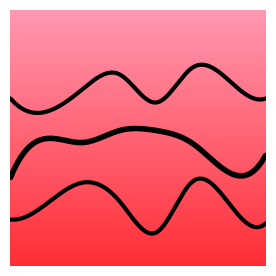

Source code (Python):
# import numpy as np
# import matplotlib.pyplot as plt
#
# size = 256  # 图片尺寸（正方形）
#
# # 上深下浅的渐变
# gradient = np.linspace(1.0, 0.3, size)[:, None]
# gradient = np.repeat(gradient, size, axis=1)
#
# # 构造粉色 RGB
# pink_image = np.zeros((size, size, 3))
# pink_image[:, :, 0] = 1.0              # R
# pink_image[:, :, 1] = gradient * 0.6   # G
# pink_image[:, :, 2] = gradient * 0.7   # B
# # 保存为图片（无白边）
# plt.figure(figsize=(size / 100, size / 100), dpi=100)
# plt.imshow(pink_image)
# plt.axis("off")
# plt.subplots_adjust(left=0, right=1, top=1, bottom=0)
# plt.show()
# # plt.savefig(
# #     "pink_square_top_to_bottom.png",
# #     bbox_inches="tight",
# #     pad_inches=0
# # )
# plt.close()


import numpy as np
import matplotlib.pyplot as plt
from scipy.interpolate import make_interp_spline

size = 256  # 图片尺寸（正方形）
np.random.seed(42)  # 固定随机性，方便复现

# =====================
# 背景：上深下浅粉色
# =====================
gradient = np.linspace(1.0, 0.3, size)[:, None]
gradient = np.repeat(gradient, size, axis=1)

pink_image = np.zeros((size, size, 3))
pink_image[:, :, 0] = 1.0
pink_image[:, :, 1] = gradient * 0.6
pink_image[:, :, 2] = gradient * 0.7

plt.figure(figsize=(size / 100, size / 100), dpi=100)
plt.imshow(pink_image)
plt.axis("off")
plt.subplots_adjust(left=0, right=1, top=1, bottom=0)

# =====================
# 不规则粗曲线
# =====================
def draw_random_curve(y_center, thickness=3):
    x = np.linspace(0, size - 1, 8)
    y = y_center + np.random.randint(-30, 30, size=8)

    spline = make_interp_spline(x, y, k=3)
    x_smooth = np.linspace(0, size - 1, 300)
    y_smooth = spline(x_smooth)

    plt.plot(
        x_smooth,
        y_smooth,
        color="black",
        linewidth=thickness,
        solid_capstyle="round"
    )

# 画 2～3 根曲线
draw_random_curve(80, thickness=3)
draw_random_curve(140, thickness=4)
draw_random_curve(200, thickness=3)

# plt.show()

plt.savefig(
    "pink_square_top_to_bottom.png",
    bbox_inches="tight",
    pad_inches=0
)
plt.close()
